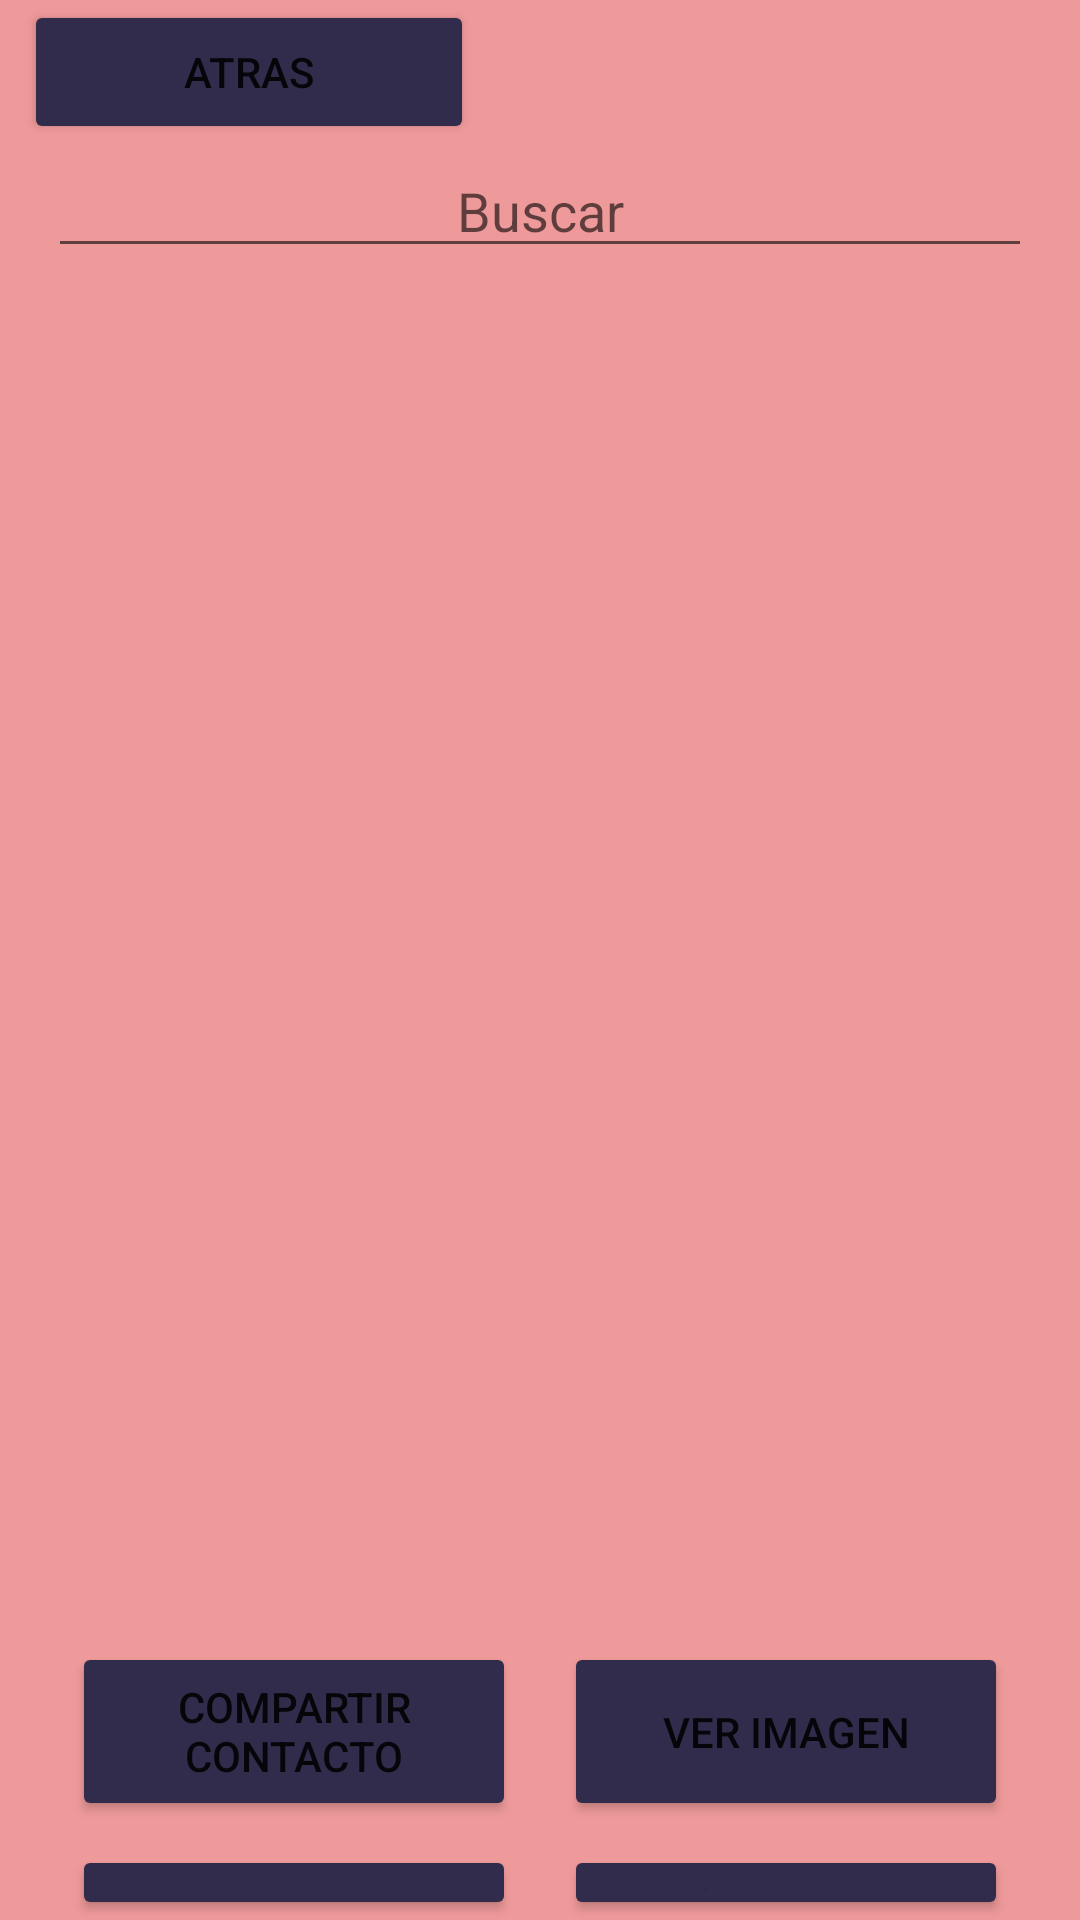

Android layout source for this screen:
<!-- AndroidManifest.xml: application theme Theme.PM2E10407 -->
<!-- res/layout/activity_lista_contacto.xml -->
<?xml version="1.0" encoding="utf-8"?>
<LinearLayout xmlns:android="http://schemas.android.com/apk/res/android"
    xmlns:app="http://schemas.android.com/apk/res-auto"
    xmlns:tools="http://schemas.android.com/tools"
    android:layout_width="match_parent"
    android:layout_height="match_parent"
    android:background="#EF9A9A"
    android:orientation="vertical"
    tools:context=".ActivityListaContacto">

    <Button
        android:id="@+id/btnAtras"
        android:layout_width="150dp"
        android:layout_height="wrap_content"
        android:layout_marginLeft="8dp"
        android:text="Atras"
        android:backgroundTint="@color/material_dynamic_tertiary20"
        app:icon="@drawable/baseline_arrow_back_24" />

    <EditText
        android:id="@+id/txtbuscar"
        android:layout_width="match_parent"
        android:layout_height="wrap_content"
        android:layout_marginLeft="16dp"
        android:layout_marginRight="16dp"
        android:ems="10"
        android:hint="Buscar"
        android:inputType="textPersonName"
        android:textAlignment="center"
        tools:ignore="TouchTargetSizeCheck" />

    <ScrollView
        android:layout_width="match_parent"
        android:layout_height="450dp"
        android:layout_marginLeft="16dp"
        android:layout_marginRight="16dp">

        <LinearLayout
            android:layout_width="match_parent"
            android:layout_height="wrap_content"
            android:orientation="vertical">

            <ListView
                android:id="@+id/LisViewContactos"
                android:layout_width="match_parent"
                android:layout_height="450dp"
                android:choiceMode="singleChoice" />
        </LinearLayout>

    </ScrollView>

    <LinearLayout
        android:layout_width="match_parent"
        android:layout_height="wrap_content"
        android:layout_marginLeft="16dp"
        android:layout_marginRight="16dp"
        android:orientation="horizontal">

        <Button
            android:id="@+id/btnCompartir"
            android:layout_width="match_parent"
            android:layout_height="match_parent"
            android:layout_marginLeft="8dp"
            android:layout_marginTop="8dp"
            android:layout_marginRight="8dp"
            android:layout_weight="1"
            android:paddingTop="10dp"
            android:paddingBottom="10dp"
            android:text="Compartir contacto"
            android:backgroundTint="@color/material_dynamic_tertiary20"
            app:icon="@android:drawable/ic_menu_share" />

        <Button
            android:id="@+id/btnVerImagen"
            android:layout_width="match_parent"
            android:layout_height="match_parent"
            android:layout_marginLeft="8dp"
            android:layout_marginTop="8dp"
            android:layout_marginRight="8dp"
            android:layout_weight="1"
            android:paddingTop="10dp"
            android:paddingBottom="10dp"
            android:text="Ver Imagen"
            android:backgroundTint="@color/material_dynamic_tertiary20"
            app:icon="@android:drawable/ic_menu_gallery" />

    </LinearLayout>

    <LinearLayout
        android:layout_width="match_parent"
        android:layout_height="wrap_content"
        android:layout_marginLeft="16dp"
        android:layout_marginRight="16dp"
        android:orientation="horizontal">

        <Button
            android:id="@+id/btnEliminar"
            android:layout_width="match_parent"
            android:layout_height="match_parent"
            android:layout_marginLeft="8dp"
            android:layout_marginTop="8dp"
            android:layout_marginRight="8dp"
            android:layout_weight="1"
            android:paddingTop="10dp"
            android:paddingBottom="10dp"
            android:text="Eliminar contacto"
            android:backgroundTint="@color/material_dynamic_tertiary20"
            app:icon="@android:drawable/ic_menu_delete" />

        <Button
            android:id="@+id/btnActualizarContacto"
            android:layout_width="match_parent"
            android:layout_height="match_parent"
            android:layout_marginLeft="8dp"
            android:layout_marginTop="8dp"
            android:layout_marginRight="8dp"
            android:layout_weight="1"
            android:paddingTop="10dp"
            android:paddingBottom="10dp"
            android:text="Actualizar Contacto"
            android:backgroundTint="@color/material_dynamic_tertiary20"
            app:icon="@android:drawable/ic_popup_sync" />
    </LinearLayout>


</LinearLayout>
<!-- resources referenced by this layout -->
<resources>
  <style name="Theme.PM2E10407" parent="Theme.MaterialComponents.DayNight.DarkActionBar">
          
          <item name="colorPrimary">@color/purple_500</item>
          <item name="colorPrimaryVariant">@color/purple_700</item>
          <item name="colorOnPrimary">@color/white</item>
          
          <item name="colorSecondary">@color/teal_200</item>
          <item name="colorSecondaryVariant">@color/teal_700</item>
          <item name="colorOnSecondary">@color/black</item>
          
          <item name="android:statusBarColor">?attr/colorPrimaryVariant</item>
          
      </style>
  <!-- not gathered from this repository: default colours our renderer supplied (Android Studio template values) -->
  <color name="purple_500">#FF6200EE</color>
  <color name="purple_700">#FF3700B3</color>
  <color name="teal_200">#FF03DAC5</color>
  <color name="teal_700">#FF018786</color>
  <color name="black">#FF000000</color>
  <color name="white">#FFFFFFFF</color>
</resources>
